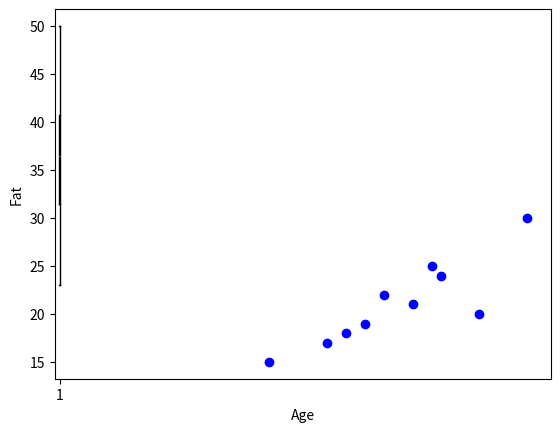
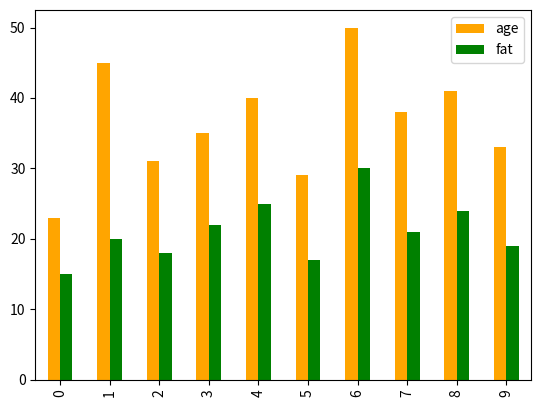
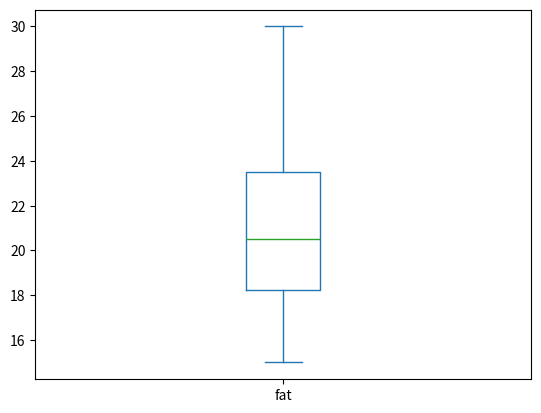

Python code for these plots, in order:
# for 10 randomly selected adults,
# draw a boxplot, scatterplot, and barchart
# sample data
# age = [23, 45, 31, 35, 40, 29, 50, 38, 41, 33]
# fat = [15, 20, 18, 22, 25, 17, 30, 21, 24, 19]

import pandas as pd
import matplotlib.pyplot as plt

data = {
    'age': [23, 45, 31, 35, 40, 29, 50, 38, 41, 33],
    'fat': [15, 20, 18, 22, 25, 17, 30, 21, 24, 19]
}

dataframe = pd.DataFrame(data)

# boxplot

plt.boxplot(dataframe['age'])
plt.show()

# scatterplot
plt.scatter(dataframe['age'], dataframe['fat'], color='blue')
plt.xlabel('Age')
plt.ylabel('Fat')
plt.show()

# barchart
dataframe.plot(kind='bar', y=['age', 'fat'], color=['orange', 'green'])
plt.show()

dataframe.plot(kind='box', x='age', y='fat')
plt.show()
